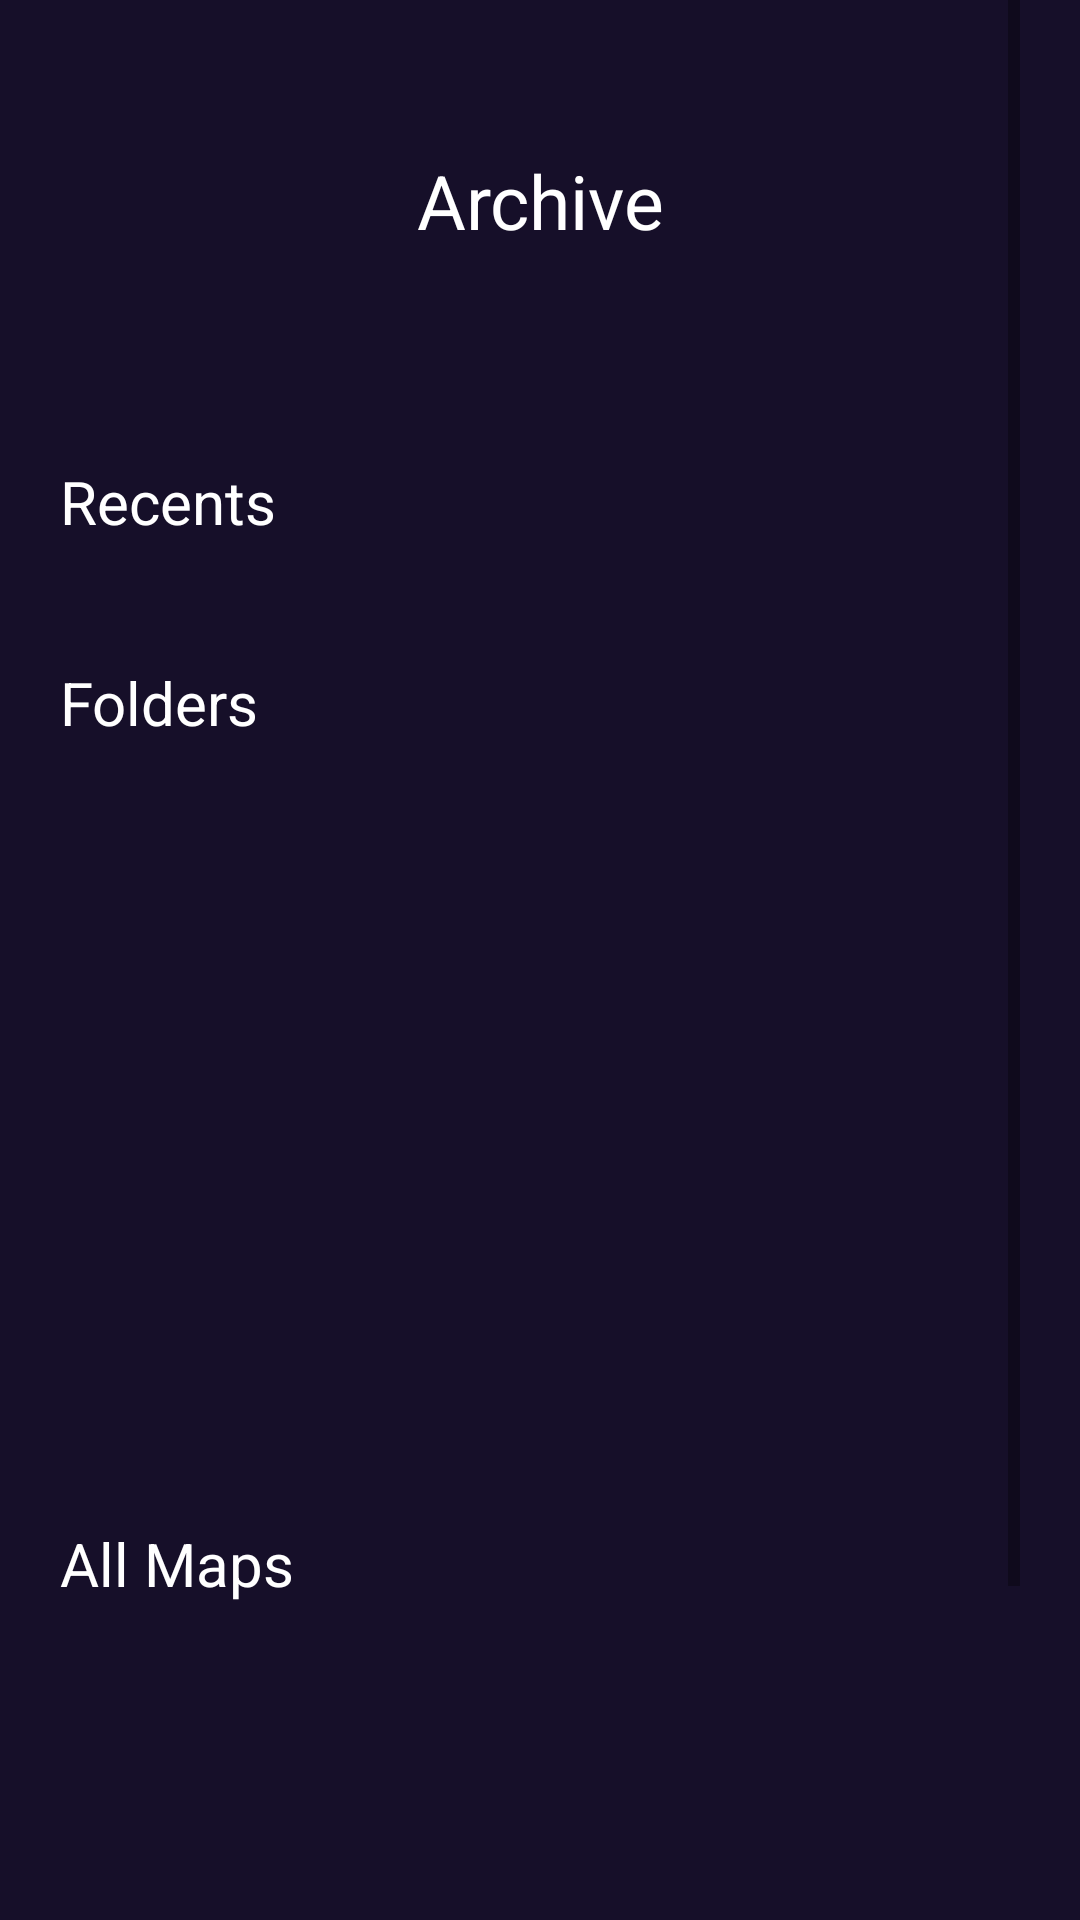

This screen was rendered from an Android layout file. Write that file and the resources it references.
<!-- AndroidManifest.xml: application theme Theme.OHDMMapViewerApp -->
<!-- res/layout/activity_archive.xml -->
<?xml version="1.0" encoding="utf-8"?>
<ScrollView xmlns:android="http://schemas.android.com/apk/res/android"
    xmlns:app="http://schemas.android.com/apk/res-auto"
    xmlns:card_view="http://schemas.android.com/apk/res-auto"
    xmlns:tools="http://schemas.android.com/tools"
    android:layout_width="match_parent"
    android:layout_height="match_parent"
    android:background="@color/darkblue"
    android:paddingEnd="20dp"
    >

<LinearLayout
    android:layout_width="match_parent"
    android:layout_height="wrap_content"
    android:orientation="vertical"
    android:paddingStart="20dp">

    <androidx.constraintlayout.widget.ConstraintLayout
        android:layout_width="match_parent"
        android:layout_height="wrap_content"
        android:orientation="horizontal"
        android:gravity="center">

        <ImageView
            android:id="@+id/back"
            android:layout_width="30dp"
            android:layout_height="30dp"
            android:src="@drawable/ic_baseline_menu_24"
            app:layout_constraintBottom_toBottomOf="parent"
            app:layout_constraintEnd_toEndOf="parent"
            app:layout_constraintTop_toTopOf="parent"
            android:layout_marginEnd="15dp"/>


        <TextView
            android:id="@+id/titleArchive"
            android:layout_width="wrap_content"
            android:layout_height="wrap_content"
            android:layout_gravity="center"
            android:padding="50dp"
            android:text="Archive"
            android:textColor="@color/white"
            android:textSize="25sp"
            app:layout_constraintBottom_toBottomOf="parent"
            app:layout_constraintEnd_toEndOf="parent"
            app:layout_constraintStart_toStartOf="parent"
            app:layout_constraintTop_toTopOf="parent" />


    </androidx.constraintlayout.widget.ConstraintLayout>


    <TextView
    android:id="@+id/recentsTitle"
    android:layout_width="wrap_content"
    android:layout_height="wrap_content"
    android:text="Recents"
    android:textSize="20sp"
    android:paddingTop="20dp"
        android:paddingBottom="20dp"
    android:textColor="@color/white"
    />


    <androidx.recyclerview.widget.RecyclerView
        android:id="@+id/recentsRecyclerView"
        android:layout_width="match_parent"
        android:layout_height="wrap_content">

    </androidx.recyclerview.widget.RecyclerView>

    <TextView
        android:layout_width="wrap_content"
        android:layout_height="wrap_content"
        android:text="Folders"
        android:textSize="20sp"
        android:paddingTop="20dp"
        android:paddingBottom="20dp"
        android:textColor="@color/white"
        />


    <androidx.recyclerview.widget.RecyclerView
        android:id="@+id/foldersRecyclerView"
        android:layout_width="match_parent"
        android:layout_height="220dp">

    </androidx.recyclerview.widget.RecyclerView>


            <TextView
                android:layout_width="wrap_content"
                android:layout_height="wrap_content"
                android:text="All Maps"
                android:textSize="20sp"
                android:paddingTop="20dp"
                android:paddingBottom="20dp"
                android:textColor="@color/white"
                />


    <androidx.recyclerview.widget.RecyclerView
        android:id="@+id/allMapsRecyclerView"
        android:layout_width="match_parent"
        android:layout_height="220dp">

    </androidx.recyclerview.widget.RecyclerView>





</LinearLayout>
</ScrollView>
<!-- resources referenced by this layout -->
<resources>
  <color name="darkblue">#160F29</color>
  <color name="white">#FFFFFFFF</color>
  <style name="Theme.OHDMMapViewerApp" parent="Theme.MaterialComponents.DayNight.NoActionBar">
          
          <item name="colorPrimary">@color/turquoise</item>
          <item name="colorPrimaryVariant">@color/turquoise</item>
          <item name="colorOnPrimary">@color/white</item>
          
          <item name="colorSecondary">@color/turquoise</item>
          <item name="colorSecondaryVariant">@color/turquoise</item>
          <item name="colorOnSecondary">@color/black</item>
          
          <item name="android:statusBarColor" tools:targetApi="l">?attr/colorPrimaryVariant</item>
          
      </style>
  <color name="turquoise">#246A73</color>
  <color name="black">#FF000000</color>
</resources>
